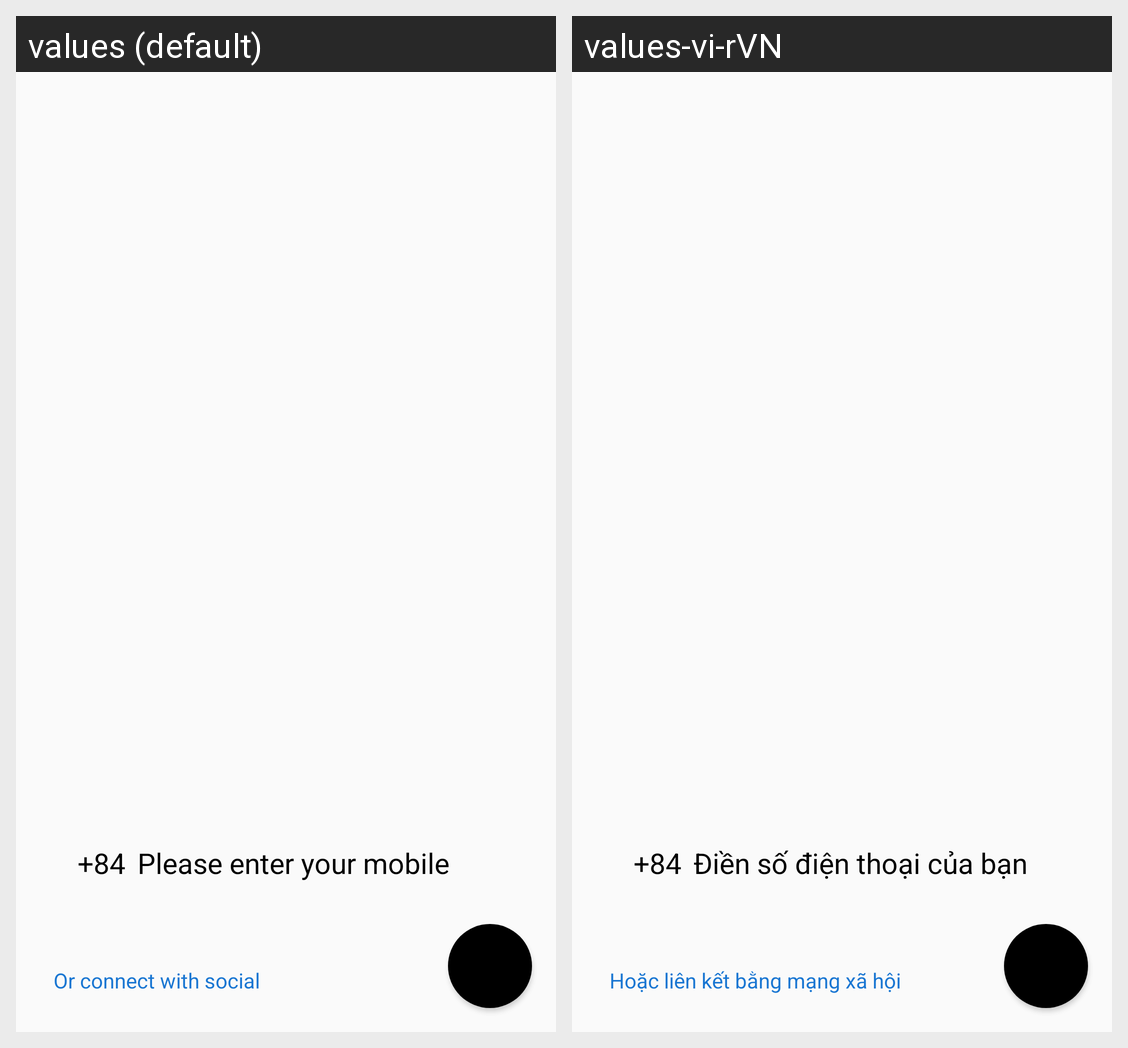

Strings drawn on this Android screen and how each of the app's shown locales translates them:
Android screen res/layout/activity_enter_phone_number_e.xml rendered under 2 locales, left to right: values (default), values-vi-rVN. Device: Nexus 5 (rendered at 1080×1920; each locale shown at half size, 540×960, under a caption strip naming it); theme AppTheme.
Strings drawn on this screen, with the default value and each locale's value (text and hints the layout hard-codes, and strings that could not be matched under every locale, appear in the picture but are not listed):

please_enter_your_mobile_number
  values: Please enter your mobile number
  values-vi-rVN: Điền số điện thoại của bạn

or_connect_with_social
  values: Or connect with social
  values-vi-rVN: Hoặc liên kết bằng mạng xã hội
